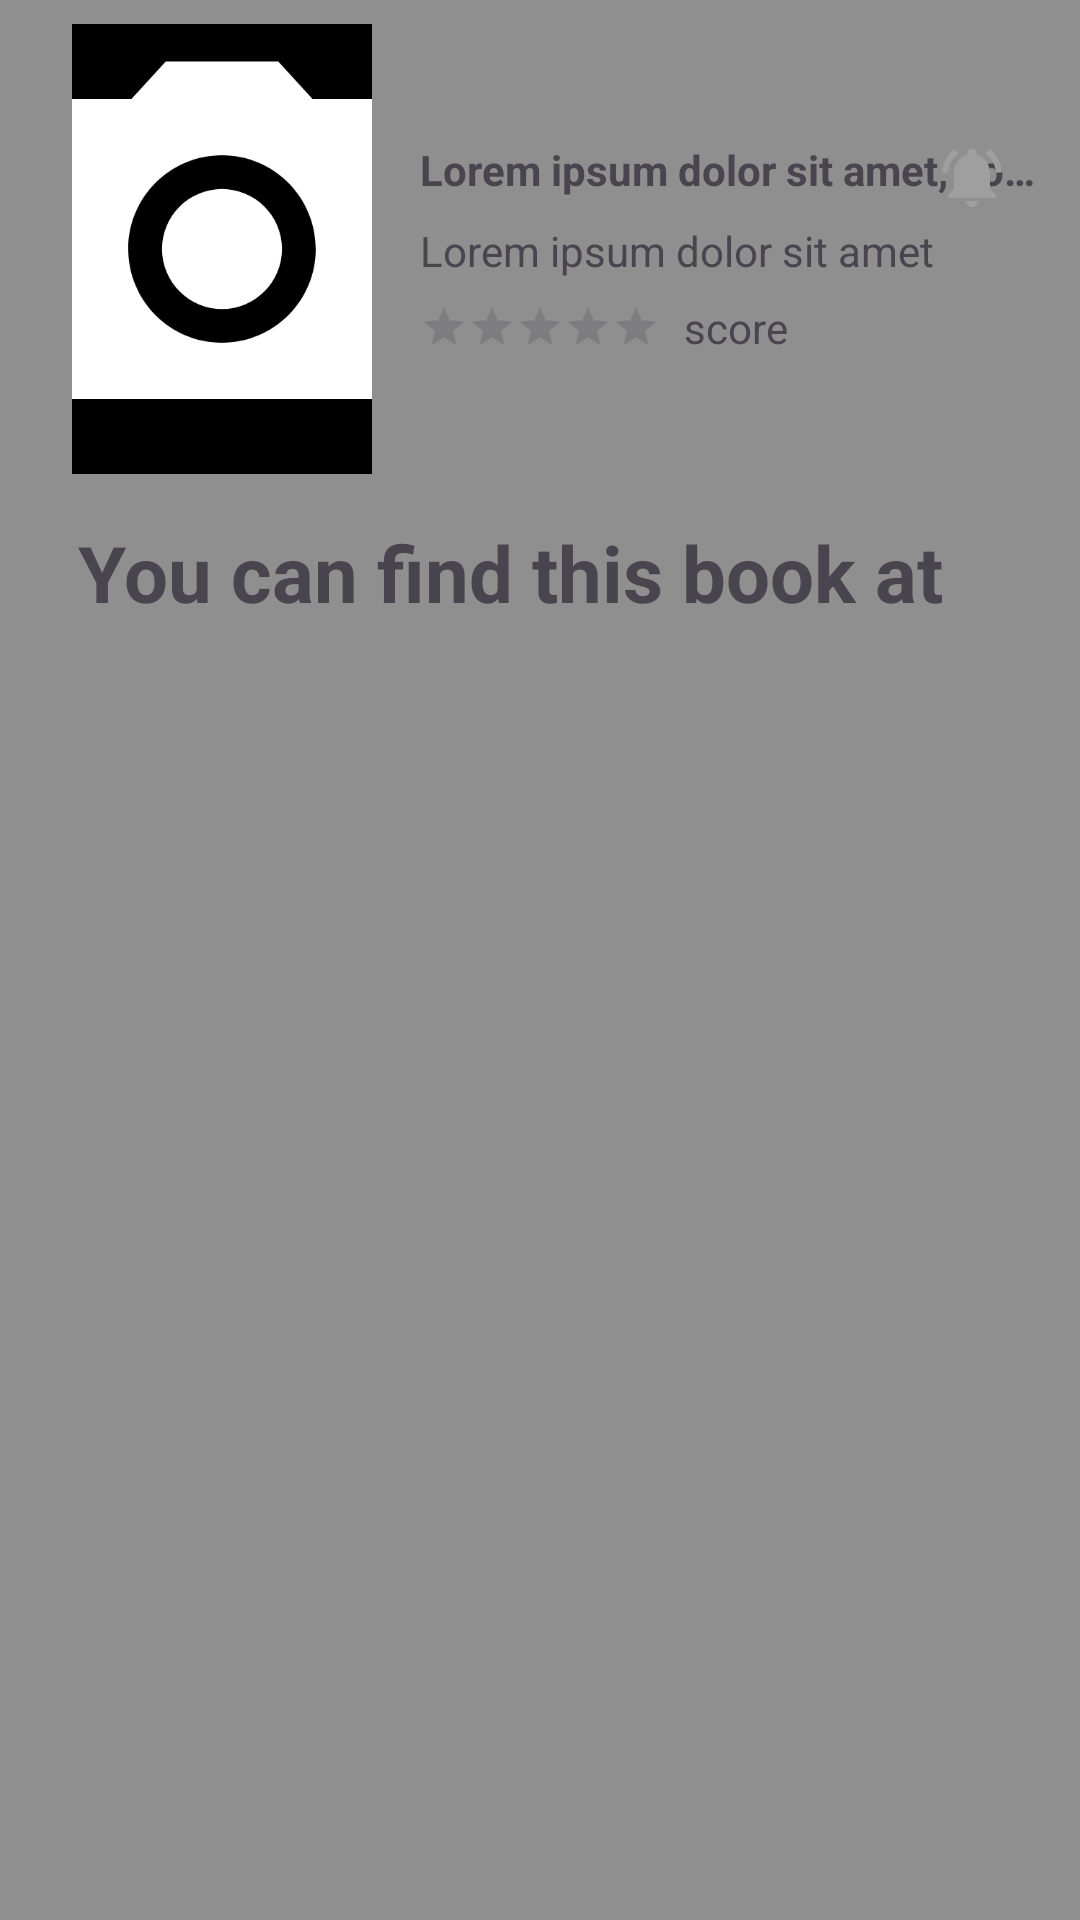

Write the Android layout XML for this screen, with the resource values it uses.
<!-- AndroidManifest.xml: application theme splashScreenTheme -->
<!-- res/layout/fragment_book_details.xml -->
<?xml version="1.0" encoding="utf-8"?>
<FrameLayout xmlns:android="http://schemas.android.com/apk/res/android"
    xmlns:tools="http://schemas.android.com/tools"
    android:layout_width="match_parent"
    android:layout_height="match_parent"
    android:background="@color/white"
    xmlns:app="http://schemas.android.com/apk/res-auto"
    tools:context=".main.search.BookSearchFragment">

    <androidx.constraintlayout.widget.ConstraintLayout
        android:layout_width="match_parent"
        android:layout_height="match_parent">

        <include
            android:id="@+id/book_detail"
            layout="@layout/list_item" />

        <TextView
            android:id="@+id/textView"
            android:layout_width="match_parent"
            android:layout_height="50dp"
            android:gravity="center_vertical"
            android:layout_marginStart="26dp"
            android:text="You can find this book at"
            android:textSize="26dp"
            android:textStyle="bold"
            app:layout_constraintTop_toBottomOf="@+id/book_detail"
            tools:layout_editor_absoluteX="176dp" />

        <androidx.recyclerview.widget.RecyclerView
            android:id="@+id/rvLibrary"
            android:layout_width="0dp"
            android:layout_height="0dp"
            app:layout_constraintBottom_toBottomOf="parent"
            app:layout_constraintEnd_toEndOf="parent"
            app:layout_constraintStart_toStartOf="parent"
            app:layout_constraintTop_toBottomOf="@+id/textView"
            tools:listitem="@layout/list_item" />

    </androidx.constraintlayout.widget.ConstraintLayout>

</FrameLayout>
<!-- res/layout/list_item.xml (included above) -->
<?xml version="1.0" encoding="utf-8"?>
<androidx.constraintlayout.widget.ConstraintLayout xmlns:android="http://schemas.android.com/apk/res/android"
    xmlns:app="http://schemas.android.com/apk/res-auto"
    android:layout_width="match_parent"
    android:layout_height="wrap_content"
    android:background="@color/white">

    <ImageView
        android:id="@+id/container"
        android:layout_width="0dp"
        android:layout_height="135dp"
        android:layout_marginStart="8dp"
        android:layout_marginLeft="8dp"
        android:layout_marginEnd="8dp"
        android:layout_marginRight="8dp"
        android:contentDescription="@string/todo"
        app:layout_constraintBottom_toBottomOf="parent"
        app:layout_constraintEnd_toEndOf="parent"
        app:layout_constraintStart_toStartOf="parent" />

    <ImageView
        android:id="@+id/item_book_img"
        android:layout_width="100dp"
        android:layout_height="150dp"
        android:layout_marginStart="24dp"
        android:layout_marginTop="8dp"
        android:layout_marginBottom="8dp"
        android:background="@color/light_gray"
        android:contentDescription="@string/todo"
        android:scaleType="centerCrop"
        app:layout_constraintBottom_toBottomOf="parent"
        app:layout_constraintStart_toStartOf="parent"
        app:layout_constraintTop_toTopOf="parent"
        app:srcCompat="@drawable/ic_camera" />

    <TextView
        android:id="@+id/item_book_title"
        android:layout_width="wrap_content"
        android:layout_height="wrap_content"
        android:layout_marginStart="16dp"
        android:layout_marginTop="16dp"
        android:ellipsize="end"
        android:ems="13"
        android:singleLine="true"
        android:text="@string/large_dummy_text"
        android:textStyle="bold"
        app:layout_constraintStart_toEndOf="@+id/item_book_img"
        app:layout_constraintTop_toTopOf="@+id/container" />

    <TextView
        android:id="@+id/item_book_author"
        android:layout_width="wrap_content"
        android:layout_height="wrap_content"
        android:layout_marginStart="16dp"
        android:layout_marginTop="8dp"
        android:text="@string/small_dummy_text"
        app:layout_constraintStart_toEndOf="@+id/item_book_img"
        app:layout_constraintTop_toBottomOf="@+id/item_book_title" />

    <RatingBar
        android:id="@+id/item_book_ratingbar"
        style="?android:attr/ratingBarStyleSmall"
        android:layout_width="wrap_content"
        android:layout_height="wrap_content"
        android:layout_marginStart="16dp"
        android:layout_marginTop="8dp"
        app:layout_constraintStart_toEndOf="@+id/item_book_img"
        app:layout_constraintTop_toBottomOf="@+id/item_book_author" />

    <TextView
        android:layout_width="wrap_content"
        android:layout_height="wrap_content"
        android:layout_marginStart="8dp"
        android:text="@string/score"
        app:layout_constraintBottom_toBottomOf="@+id/item_book_ratingbar"
        app:layout_constraintStart_toEndOf="@+id/item_book_ratingbar"
        app:layout_constraintTop_toTopOf="@+id/item_book_ratingbar" />

    <ImageView
        android:id="@+id/bookNotification"
        android:layout_width="wrap_content"
        android:layout_height="wrap_content"
        android:layout_marginTop="16dp"
        android:layout_marginEnd="16dp"
        android:contentDescription="@string/todo"
        app:layout_constraintEnd_toEndOf="@+id/container"
        app:layout_constraintTop_toTopOf="@+id/container"
        app:srcCompat="@drawable/ic_notification" />

</androidx.constraintlayout.widget.ConstraintLayout>
<!-- resources referenced by this layout -->
<resources>
  <color name="light_gray">#000000</color>
  <color name="white">#8F8F8F</color>
  <!-- drawable ic_camera (drawable) -->
  <vector xmlns:android="http://schemas.android.com/apk/res/android"
      android:width="24dp"
      android:height="24dp"
      android:autoMirrored="true"
      android:tint="#FFFFFF"
      android:viewportWidth="24"
      android:viewportHeight="24">
      <path
          android:fillColor="@android:color/white"
          android:pathData="M12,12m-3.2,0a3.2,3.2 0,1 1,6.4 0a3.2,3.2 0,1 1,-6.4 0" />
      <path
          android:fillColor="@android:color/white"
          android:pathData="M9,2L7.17,4L4,4c-1.1,0 -2,0.9 -2,2v12c0,1.1 0.9,2 2,2h16c1.1,0 2,-0.9 2,-2L22,6c0,-1.1 -0.9,-2 -2,-2h-3.17L15,2L9,2zM12,17c-2.76,0 -5,-2.24 -5,-5s2.24,-5 5,-5 5,2.24 5,5 -2.24,5 -5,5z" />
  </vector>
  <!-- drawable ic_notification (drawable) -->
  <vector android:height="24dp" android:tint="#9F9F9F"
      android:viewportHeight="24" android:viewportWidth="24"
      android:width="24dp" xmlns:android="http://schemas.android.com/apk/res/android">
      <path android:fillColor="@android:color/white" android:pathData="M7.58,4.08L6.15,2.65C3.75,4.48 2.17,7.3 2.03,10.5h2c0.15,-2.65 1.51,-4.97 3.55,-6.42zM19.97,10.5h2c-0.15,-3.2 -1.73,-6.02 -4.12,-7.85l-1.42,1.43c2.02,1.45 3.39,3.77 3.54,6.42zM18,11c0,-3.07 -1.64,-5.64 -4.5,-6.32L13.5,4c0,-0.83 -0.67,-1.5 -1.5,-1.5s-1.5,0.67 -1.5,1.5v0.68C7.63,5.36 6,7.92 6,11v5l-2,2v1h16v-1l-2,-2v-5zM12,22c0.14,0 0.27,-0.01 0.4,-0.04 0.65,-0.14 1.18,-0.58 1.44,-1.18 0.1,-0.24 0.15,-0.5 0.15,-0.78h-4c0.01,1.1 0.9,2 2.01,2z"/>
  </vector>
  <string name="large_dummy_text" translatable="false">Lorem ipsum dolor sit amet, consectetur adipiscing elit. Sed vitae justo euismod, rutrum libero sed, semper quam. In aliquam turpis nec leo tempor bibendum. Proin efficitur neque nec metus gravida, id egestas nulla ultrices. Fusce venenatis metus non massa euismod, sed cursus mi dictum. Sed sit amet posuere velit. Integer tincidunt congue convallis. Fusce ultrices ligula at nisi convallis, a pulvinar tellus blandit. Fusce sollicitudin leo a facilisis dictum. Vivamus sit amet est ipsum. Nullam et turpis sit amet tellus finibus finibus a vel elit. Donec sodales efficitur arcu, a facilisis purus elementum ut. Suspendisse sagittis ligula sed nibh varius, vel finibus libero euismod. Sed interdum eros nec justo condimentum, vitae volutpat velit fringilla. Vestibulum ante ipsum primis in faucibus orci luctus et ultrices posuere cubilia Curae; Integer tristique est sit amet consectetur interdum. Aliquam non enim ac diam malesuada consectetur ut ut justo. Sed vel feugiat urna.</string>
  <string name="score">score</string>
  <string name="small_dummy_text" translatable="false">Lorem ipsum dolor sit amet</string>
  <string name="todo">TODO</string>
  <style name="splashScreenTheme" parent="Theme.Material3.DayNight.NoActionBar">
          <item name="android:statusBarColor">@color/yellow_icon</item>
          <item name="android:windowBackground">@color/yellow_icon</item>
      </style>
  <color name="yellow_icon">#F2CF61</color>
</resources>
